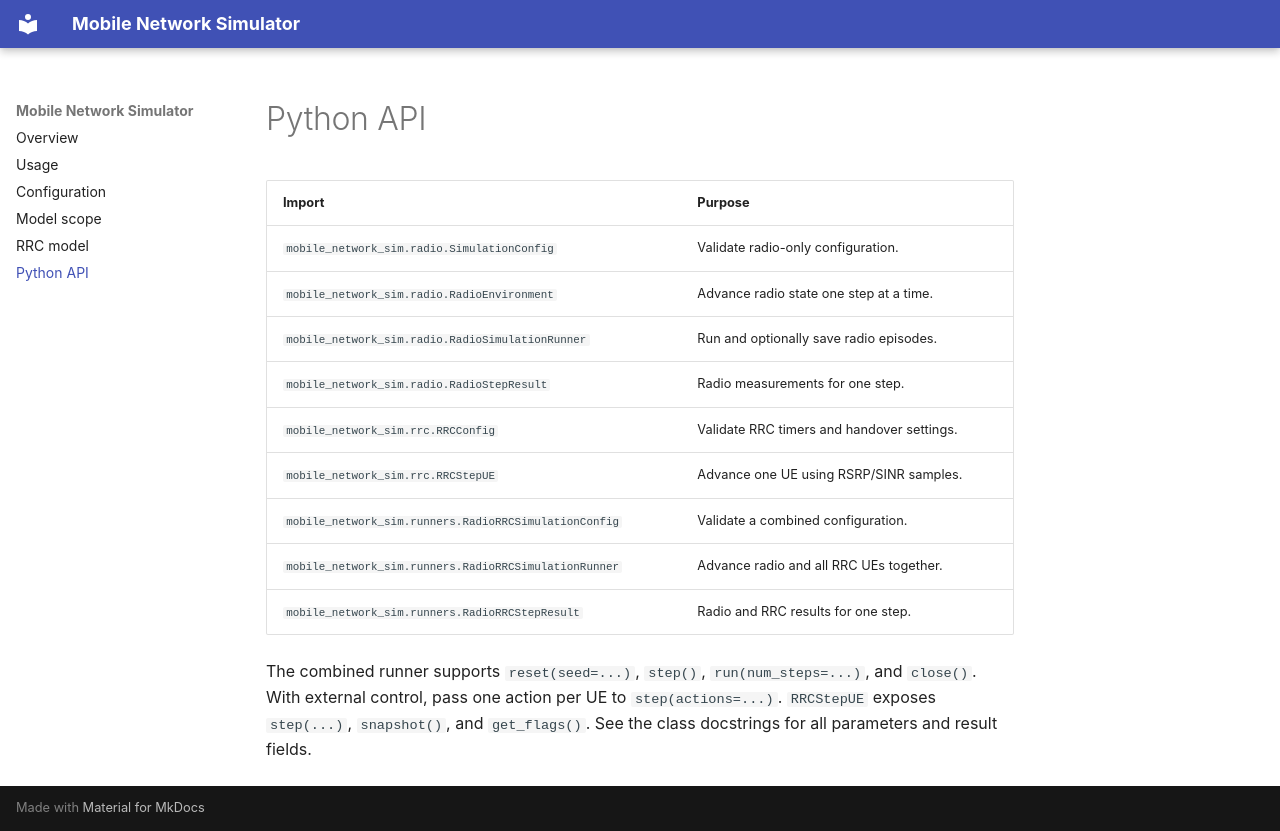

repository: kit-cel/mobile-network-sim · page: api/index.html · generator: mkdocs

# Python API

| Import | Purpose |
| --- | --- |
| `mobile_network_sim.radio.SimulationConfig` | Validate radio-only configuration. |
| `mobile_network_sim.radio.RadioEnvironment` | Advance radio state one step at a time. |
| `mobile_network_sim.radio.RadioSimulationRunner` | Run and optionally save radio episodes. |
| `mobile_network_sim.radio.RadioStepResult` | Radio measurements for one step. |
| `mobile_network_sim.rrc.RRCConfig` | Validate RRC timers and handover settings. |
| `mobile_network_sim.rrc.RRCStepUE` | Advance one UE using RSRP/SINR samples. |
| `mobile_network_sim.runners.RadioRRCSimulationConfig` | Validate a combined configuration. |
| `mobile_network_sim.runners.RadioRRCSimulationRunner` | Advance radio and all RRC UEs together. |
| `mobile_network_sim.runners.RadioRRCStepResult` | Radio and RRC results for one step. |

The combined runner supports `reset(seed=...)`, `step()`, `run(num_steps=...)`, and `close()`. With external control, pass one action per UE to `step(actions=...)`. `RRCStepUE` exposes `step(...)`, `snapshot()`, and `get_flags()`. See the class docstrings for all parameters and result fields.
